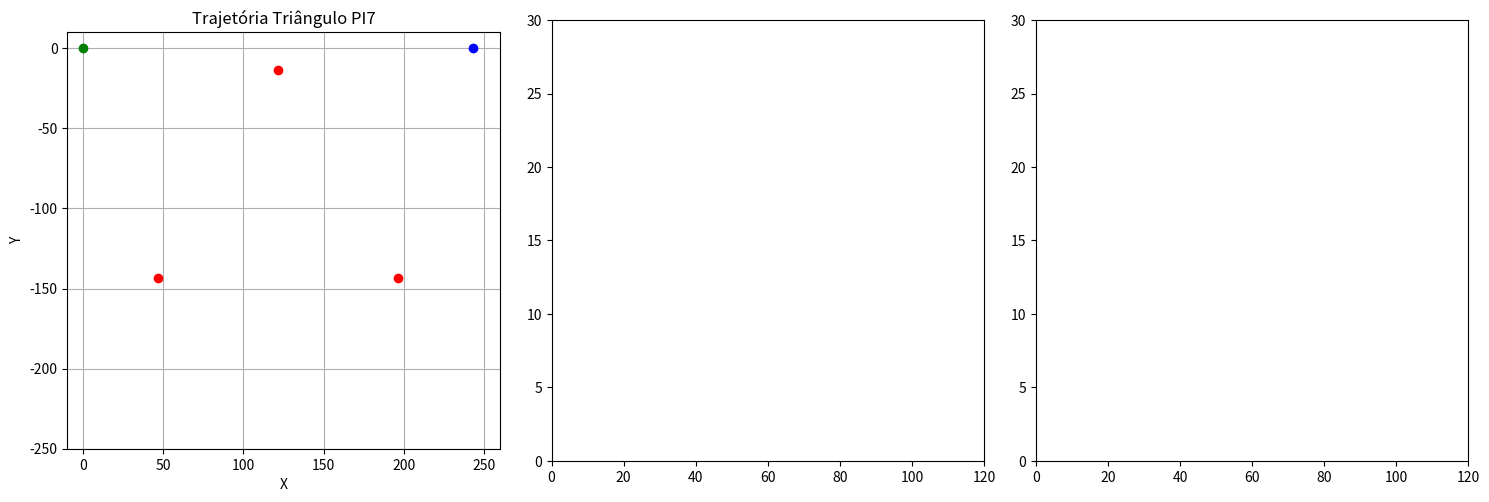

This figure's Python source:
import numpy as np
import matplotlib.pyplot as plt
from matplotlib.animation import FuncAnimation
from math import sqrt

# Função para calcular a interseção das duas circunferências
def calcular_interseccao(A, B, r1, r2):
    # Distância entre A e B
    d = np.linalg.norm(B - A)

    # Caso as circunferências se toquem
    if d > r1 + r2 or d < abs(r1 - r2):
        return None  # Não há interseção
    
    # Ponto de interseção (considerando uma solução simplificada)
    a = (r1**2 - r2**2 + d**2) / (2 * d)
    h = np.sqrt(r1**2 - a**2)
    
    # Ponto C (única interseção simplificada)
    Px = A[0] + a * (B[0] - A[0]) / d
    Py = A[1] + a * (B[1] - A[1]) / d
    
    # O ponto de interseção será perpendiculamente ao segmento AB
    Cx = Px + h * (B[1] - A[1]) / d
    Cy = Py - h * (B[0] - A[0]) / d

    return np.array([Cx, Cy])

# Função para calcular a transformação linear de x, y para r1, r2
def calcular_transformacao_linear(x, y, A, B):
    r1 = sqrt(x**2 + (A[1] - y)**2)
    r2 = sqrt((B[0] - A[0] - x)**2 + (B[1] - y)**2)
    return r1, r2

# Função para discretizar os lados de um triângulo
def discretizar_lado(p1, p2, num_pontos=100):
    # Gerar os pontos no intervalo entre p1 e p2
    x_vals = np.linspace(p1[0], p2[0], num_pontos)
    y_vals = np.linspace(p1[1], p2[1], num_pontos)
    pontos = list(zip(x_vals, y_vals))
    return pontos

# Função de animação
def update(frame):
    # Limpar os gráficos a cada quadro
    ponto_C_plot.set_data([], [])
    linha_rastro.set_data([], [])
    segmento_AC.set_data([], [])
    segmento_BC.set_data([], [])
    
    # Obter o ponto C para a animação
    ponto_atual = pontos_triangulo[frame]
    x_C, y_C = ponto_atual
    
    # Calcular r1 e r2 para o ponto atual
    r1, r2 = calcular_transformacao_linear(x_C, y_C, A, B)

    x_C, y_C = calcular_interseccao(A,B,r1,r2)[0], calcular_interseccao(A,B,r1,r2)[1]

    # Atualizar os gráficos de r1 e r2
    r1_vals.append(r1)
    r2_vals.append(r2)
    
    # Traçar o ponto C (com rastro)
    rastro_x.append(x_C)
    rastro_y.append(y_C)
    linha_rastro.set_data(rastro_x, rastro_y)
    
    # Atualizar a posição do ponto C
    ponto_C_plot.set_data([calcular_interseccao(A,B,r1,r2)[0]], [calcular_interseccao(A,B,r1,r2)[1]])  # Passando listas com um único valor
    
    # Calcular os segmentos AC e BC
    segmento_AC.set_data([A[0], x_C], [A[1], y_C])
    segmento_BC.set_data([B[0], x_C], [B[1], y_C])
    
    # Calcular as distâncias AC e BC
    dist_AC = np.linalg.norm(np.array([A[0], A[1]]) - np.array([x_C, y_C]))
    dist_BC = np.linalg.norm(np.array([B[0], B[1]]) - np.array([x_C, y_C]))
    
    # Atualizar os textos com as distâncias AC e BC
    texto_AC.set_text(f"AC: {dist_AC:.2f}")
    texto_BC.set_text(f"BC: {dist_BC:.2f}")
    
    # Atualizar o gráfico dos raios r1 e r2
    ax_r1.clear()
    ax_r2.clear()
    
    # Plotando os raios r1 e r2 ao longo do tempo
    ax_r1.scatter(range(len(r1_vals)), r1_vals, label="r1")
    ax_r2.scatter(range(len(r2_vals)), r2_vals, label="r2")
    
    ax_r1.set_title("Comprimento r1")
    ax_r2.set_title("Comprimento r2")
    ax_r1.legend()
    ax_r2.legend()
    
    return ponto_C_plot, linha_rastro, segmento_AC, segmento_BC, texto_AC, texto_BC

# Definindo os pontos fixos A(0, 0) e B(100, 0)
A = np.array([0, 0])  # Ponto A
B = np.array([243.2, 0])  # Ponto B

centro = (243.2/2, -100) 

# Triângulo equilátero com lado 150
lado = 150
R = lado / np.sqrt(3)  # Raio do círculo circunscrito ao triângulo

# Ângulos dos vértices do triângulo
angulo_base = np.pi / 2  # Orientação "em pé"
angulos_triangulo = angulo_base + np.array([0, 2*np.pi/3, 4*np.pi/3])

# Cálculo dos vértices (mantendo os nomes t1, t2, t3)
t1 = np.array([centro[0] + R * np.cos(angulos_triangulo[0]), centro[1] + R * np.sin(angulos_triangulo[0])])
t2 = np.array([centro[0] + R * np.cos(angulos_triangulo[1]), centro[1] + R * np.sin(angulos_triangulo[1])])
t3 = np.array([centro[0] + R * np.cos(angulos_triangulo[2]), centro[1] + R * np.sin(angulos_triangulo[2])])

# Gerando os pontos de cada lado do triângulo (discretizando os lados)
num_pontos = 40
pontos_t1_t2 = discretizar_lado(t1, t2, num_pontos)
pontos_t2_t3 = discretizar_lado(t2, t3, num_pontos)
pontos_t3_t1 = discretizar_lado(t3, t1, num_pontos)

# Juntando os pontos em uma lista de pontos para o triângulo
pontos_triangulo = pontos_t1_t2 + pontos_t2_t3 + pontos_t3_t1

# Inicializando as listas para o rastro e os gráficos de r1 e r2
rastro_x, rastro_y = [], []
r1_vals, r2_vals = [], []

# Inicializando a figura e os eixos
fig, (ax_main, ax_r1, ax_r2) = plt.subplots(1, 3, figsize=(15, 5))

# Configuração do gráfico principal
ax_main.set_xlim(-10, 260)
ax_main.set_ylim(-250, 10)
ax_main.set_aspect('equal', 'box')
ax_main.set_title("Trajetória Triângulo PI7")
ax_main.set_xlabel("X")
ax_main.set_ylabel("Y")
ax_main.grid(True)

# Plotando os pontos A, B e os vértices t1, t2, t3 do triângulo
ax_main.plot(A[0], A[1], 'go', label='A')
ax_main.plot(B[0], B[1], 'bo', label='B')
ax_main.plot(t1[0], t1[1], 'ro', label='t1')
ax_main.plot(t2[0], t2[1], 'ro', label='t2')
ax_main.plot(t3[0], t3[1], 'ro', label='t3')

# Inicializando o ponto C, o rastro e os segmentos AC e BC
ponto_C_plot, = ax_main.plot([], [], 'mo', label='Ponto C')
linha_rastro, = ax_main.plot([], [], 'r-', label='Rastro de C')
segmento_AC, = ax_main.plot([], [], 'g-', label='Segmento AC')
segmento_BC, = ax_main.plot([], [], 'b-', label='Segmento BC')

# Adicionando os textos de distâncias AC e BC
texto_AC = ax_main.text(0.05, 0.95, '', transform=ax_main.transAxes, fontsize=12, verticalalignment='top', color='green')
texto_BC = ax_main.text(0.05, 0.90, '', transform=ax_main.transAxes, fontsize=12, verticalalignment='top', color='blue')

# Configuração dos gráficos de r1 e r2
ax_r1.set_xlim(0, len(pontos_triangulo))
ax_r1.set_ylim(0, 30)
ax_r2.set_xlim(0, len(pontos_triangulo))
ax_r2.set_ylim(0, 30)

# Função de animação
ani = FuncAnimation(fig, update, frames=len(pontos_triangulo), interval=100, blit=False)

# Exibindo o gráfico
plt.tight_layout()
plt.show()
